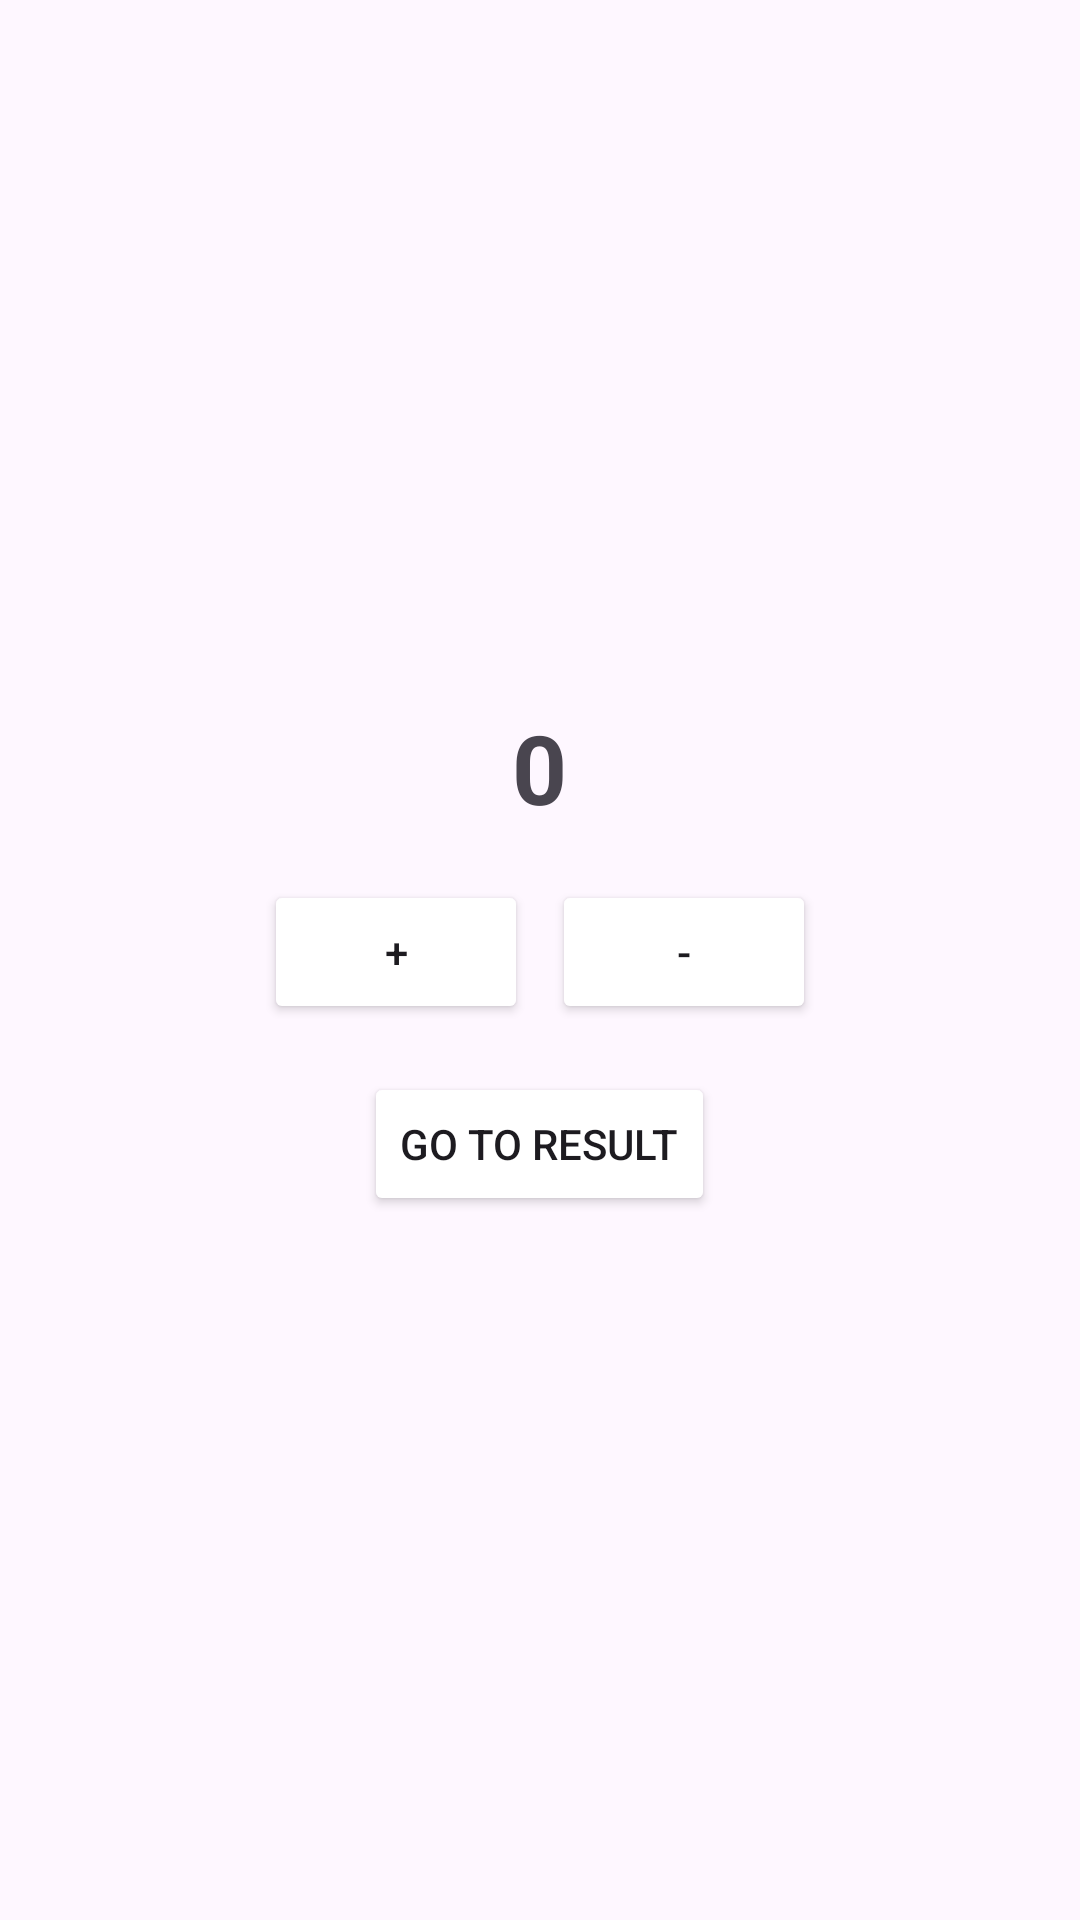

Here is an Android app screen rendered from its layout file. Give the layout XML and the strings, colors and styles it references.
<!-- AndroidManifest.xml: application theme Theme.HW23 -->
<!-- res/layout/fragment_counter.xml -->
<?xml version="1.0" encoding="utf-8"?>
<LinearLayout
    xmlns:android="http://schemas.android.com/apk/res/android"
    android:layout_width="match_parent"
    android:layout_height="match_parent"
    android:orientation="vertical"
    android:gravity="center"
    android:padding="16dp">

    <TextView
        android:id="@+id/tvCounter"
        android:layout_width="wrap_content"
        android:layout_height="wrap_content"
        android:text="0"
        android:textSize="32sp"
        android:textStyle="bold"
        android:gravity="center" />

    <LinearLayout
        android:layout_width="wrap_content"
        android:layout_height="wrap_content"
        android:orientation="horizontal"
        android:layout_marginTop="16dp">

        <Button
            android:id="@+id/btnIncrement"
            android:layout_width="wrap_content"
            android:layout_height="wrap_content"
            android:backgroundTint="@android:color/white"
            android:text="+" />

        <Button
            android:id="@+id/btnDecrement"
            android:layout_width="wrap_content"
            android:layout_height="wrap_content"
            android:backgroundTint="@android:color/white"
            android:text="-"
            android:layout_marginStart="8dp" />
    </LinearLayout>

    <Button
        android:id="@+id/btnNavigate"
        android:layout_width="wrap_content"
        android:layout_height="wrap_content"
        android:backgroundTint="@android:color/white"
        android:text="Go to Result"
        android:layout_marginTop="16dp" />
</LinearLayout>
<!-- resources referenced by this layout -->
<resources>
  <style name="Theme.HW23" parent="Base.Theme.HW23" />
  <style name="Base.Theme.HW23" parent="Theme.Material3.DayNight.NoActionBar">
          
          
      </style>
</resources>
